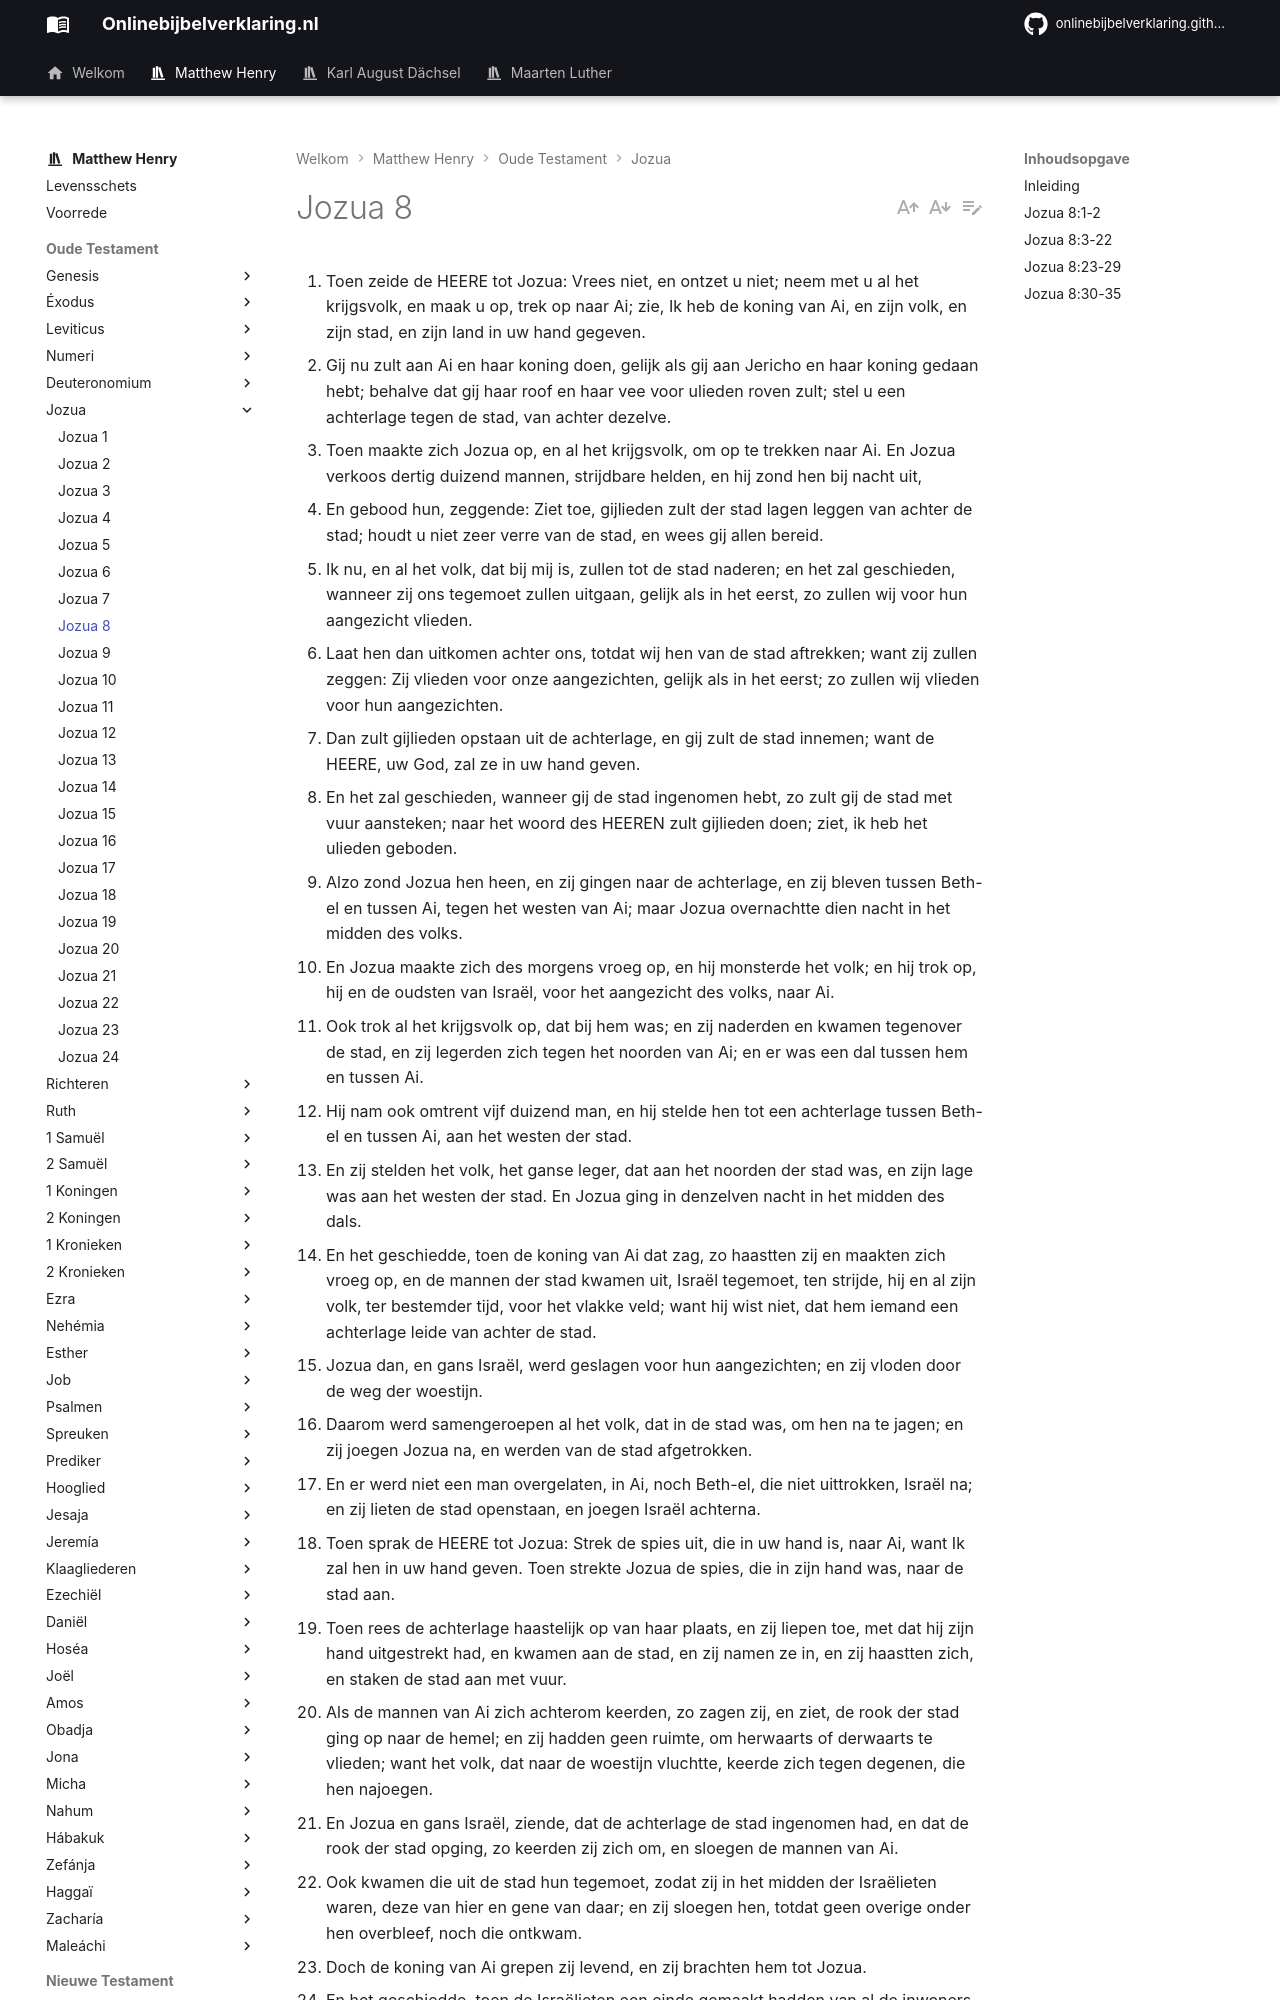

repository: onlinebijbelverklaring/dev-preview · page: matthewhenry/Jozua/Jozua8/index.html · generator: mkdocs

1. Toen zeide de HEERE tot Jozua: Vrees niet, en ontzet u niet; neem met u al het krijgsvolk, en maak u op, trek op naar Ai; zie, Ik heb de koning van Ai, en zijn volk, en zijn stad, en zijn land in uw hand gegeven. 
2. Gij nu zult aan Ai en haar koning doen, gelijk als gij aan Jericho en haar koning gedaan hebt; behalve dat gij haar roof en haar vee voor ulieden roven zult; stel u een achterlage tegen de stad, van achter dezelve. 
3. Toen maakte zich Jozua op, en al het krijgsvolk, om op te trekken naar Ai. En Jozua verkoos dertig duizend mannen, strijdbare helden, en hij zond hen bij nacht uit, 
4. En gebood hun, zeggende: Ziet toe, gijlieden zult der stad lagen leggen van achter de stad; houdt u niet zeer verre van de stad, en wees gij allen bereid. 
5. Ik nu, en al het volk, dat bij mij is, zullen tot de stad naderen; en het zal geschieden, wanneer zij ons tegemoet zullen uitgaan, gelijk als in het eerst, zo zullen wij voor hun aangezicht vlieden. 
6. Laat hen dan uitkomen achter ons, totdat wij hen van de stad aftrekken; want zij zullen zeggen: Zij vlieden voor onze aangezichten, gelijk als in het eerst; zo zullen wij vlieden voor hun aangezichten. 
7. Dan zult gijlieden opstaan uit de achterlage, en gij zult de stad innemen; want de HEERE, uw God, zal ze in uw hand geven. 
8. En het zal geschieden, wanneer gij de stad ingenomen hebt, zo zult gij de stad met vuur aansteken; naar het woord des HEEREN zult gijlieden doen; ziet, ik heb het ulieden geboden. 
9. Alzo zond Jozua hen heen, en zij gingen naar de achterlage, en zij bleven tussen Beth-el en tussen Ai, tegen het westen van Ai; maar Jozua overnachtte dien nacht in het midden des volks. 
10. En Jozua maakte zich des morgens vroeg op, en hij monsterde het volk; en hij trok op, hij en de oudsten van Israël, voor het aangezicht des volks, naar Ai. 
11. Ook trok al het krijgsvolk op, dat bij hem was; en zij naderden en kwamen tegenover de stad, en zij legerden zich tegen het noorden van Ai; en er was een dal tussen hem en tussen Ai. 
12. Hij nam ook omtrent vijf duizend man, en hij stelde hen tot een achterlage tussen Beth-el en tussen Ai, aan het westen der stad. 
13. En zij stelden het volk, het ganse leger, dat aan het noorden der stad was, en zijn lage was aan het westen der stad. En Jozua ging in denzelven nacht in het midden des dals. 
14. En het geschiedde, toen de koning van Ai dat zag, zo haastten zij en maakten zich vroeg op, en de mannen der stad kwamen uit, Israël tegemoet, ten strijde, hij en al zijn volk, ter bestemder tijd, voor het vlakke veld; want hij wist niet, dat hem iemand een achterlage leide van achter de stad. 
15. Jozua dan, en gans Israël, werd geslagen voor hun aangezichten; en zij vloden door de weg der woestijn. 
16. Daarom werd samengeroepen al het volk, dat in de stad was, om hen na te jagen; en zij joegen Jozua na, en werden van de stad afgetrokken. 
17. En er werd niet een man overgelaten, in Ai, noch Beth-el, die niet uittrokken, Israël na; en zij lieten de stad openstaan, en joegen Israël achterna. 
18. Toen sprak de HEERE tot Jozua: Strek de spies uit, die in uw hand is, naar Ai, want Ik zal hen in uw hand geven. Toen strekte Jozua de spies, die in zijn hand was, naar de stad aan. 
19. Toen rees de achterlage haastelijk op van haar plaats, en zij liepen toe, met dat hij zijn hand uitgestrekt had, en kwamen aan de stad, en zij namen ze in, en zij haastten zich, en staken de stad aan met vuur. 
20. Als de mannen van Ai zich achterom keerden, zo zagen zij, en ziet, de rook der stad ging op naar de hemel; en zij hadden geen ruimte, om herwaarts of derwaarts te vlieden; want het volk, dat naar de woestijn vluchtte, keerde zich tegen degenen, die hen najoegen. 
21. En Jozua en gans Israël, ziende, dat de achterlage de stad ingenomen had, en dat de rook der stad opging, zo keerden zij zich om, en sloegen de mannen van Ai. 
22. Ook kwamen die uit de stad hun tegemoet, zodat zij in het midden der Israëlieten waren, deze van hier en gene van daar; en zij sloegen hen, totdat geen overige onder hen overbleef, noch die ontkwam. 
23. Doch de koning van Ai grepen zij levend, en zij brachten hem tot Jozua. 
24. En het geschiedde, toen de Israëlieten een einde gemaakt hadden van al de inwoners van Ai te doden, op het veld, in de woestijn, in dewelke zij hen nagejaagd hadden, en dat zij allen door de scherpte des zwaards gevallen waren, totdat zij allen vernield waren; zo keerde zich gans Israël naar Ai, en zij sloegen ze met de scherpte des zwaards. 
25. En het geschiedde, dat allen, die te dien dage vielen, zo mannen als vrouwen, waren twaalf duizend, al te zamen lieden van Ai. 
26. Jozua trok ook zijn hand niet terug, die hij met de spies had uitgestrekt, totdat hij al de inwoners van Ai verbannen had. 
27. Alleenlijk roofden de Israëlieten voor zichzelven het vee en de buit derzelver stad, naar het woord des HEEREN, dat Hij Jozua geboden had. 
28. Jozua nu verbrandde Ai, en hij stelde haar tot een eeuwigen hoop, ter verwoesting, tot op dezen dag. 
29. En de koning van Ai hing hij aan een hout, tot aan de avondstond; en omtrent de ondergang der zon gebood Jozua, dat men zijn dood lichaam van het hout afname; en zij wierpen het aan de deur der stadspoort, en richtten daarop een groten steenhoop, zijnde tot op dezen dag. 
30. Toen bouwde Jozua een altaar de HEERE, de God van Israël, op de berg Ebal; 
31. Gelijk als Moz
